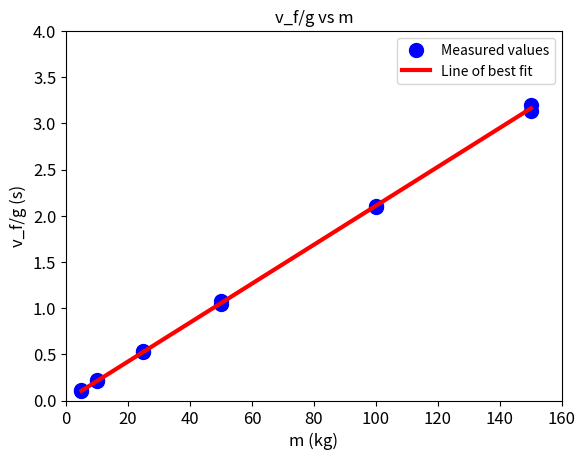

This figure's Python source:

# Question 2c

import numpy as np
import matplotlib.pyplot as plt

#Create y and Z matrices
y = np.array([0.106, 0.109, 0.217, 0.214, 0.54, 0.52, 1.08, 1.04, 2.09, 2.11, 3.20, 3.13]).reshape(-1, 1)
Z = np.array([5, 5, 10, 10, 25, 25, 50, 50, 100, 100, 150, 150]).reshape(-1, 1)

#Compute Z transpose Z
ZTZ = np.dot(Z.T, Z)

#Solve for coefficients
a = np.dot(np.linalg.inv(ZTZ), np.dot(Z.T, y))

#Compute response of model
y_best = a * Z

#Plotting
plt.plot(Z, y, 'bo', markersize=10)
plt.plot(Z, y_best, 'r', linewidth=3)
plt.title('v_f/g vs m')
plt.ylabel('v_f/g (s)', fontsize=12)
plt.xlabel('m (kg)', fontsize=12)
plt.xlim([0, 160])
plt.ylim([0, 4])
plt.xticks(fontsize=12)
plt.yticks(fontsize=12)
plt.legend(['Measured values', 'Line of best fit'])
plt.show()

# Question 2d

#Compute mean value of y
y_bar = np.mean(y)

#Compute coefficient of determination
S_t = np.sum((y - y_bar) ** 2)
S_r = np.sum((y - y_best) ** 2)

r2 = (S_t - S_r) / S_t

print("R-squared value:", r2)

# Question 3b & c

#Define parameters
num_iter = 5  # Number of iterations
a = np.zeros((2, num_iter + 1))
e = np.zeros((2, num_iter + 1))
del_a = np.zeros((2, num_iter + 1))
epsilon_a = np.zeros((1, num_iter + 1))

# Actual particle radii
y = np.array([[4, np.sqrt(5)]])

# Initial values
a[:, 0] = np.array([[2.000, 4.000]])   # Assuming initial values for a are known

# Learning rate
h = 1

# Coordinates of the centre of particle 1 and 2
X_1 = [0, 0]
X_2 = [4, 4]

for k in range(5):

    # Distances from the centres of particle 1 and 2
    f1 = ((a[0, k] - X_1[0]) ** 2 + (a[1, k] - X_1[1]) ** 2) ** 0.5
    f2 = ((a[0, k] - X_2[0]) ** 2 + (a[1, k] - X_2[1]) ** 2) ** 0.5

    # Jacobian
    J = np.array([
    [(a[0, k] - X_1[0]) / f1, (a[1, k] - X_1[1]) / f1],  
    [(a[0, k] - X_2[0]) / f2, (a[1, k] - X_2[1]) / f2]   
])


    # Error

    ind1 = y[0,0] - f1
    ind2 = y[0,1] - f2

    e[0,k] = ind1
    e[1,k] = ind2

    #Gradient descent
    #del_a[:,k] = h * -2 * np.dot(J.T , e[:,k])
    
    #Quasi-Newton
    del_a[:,k] = np.dot(np.linalg.inv(np.dot(J.T, J)), np.dot(J.T, e[:,k]))

    #Update a using the computed gradient
    a[:, k + 1] = a[:, k] + del_a[:,k]

    #Compute relative error
    epsilon_a[:,k] = np.sqrt(np.dot(del_a[:,k].T,del_a[:,k])) / np.sqrt(np.dot(a[:, k + 1].T,a[:, k + 1]))



print('residual=', e)
print('coefficients=', a )
print('approx relative error', epsilon_a)


